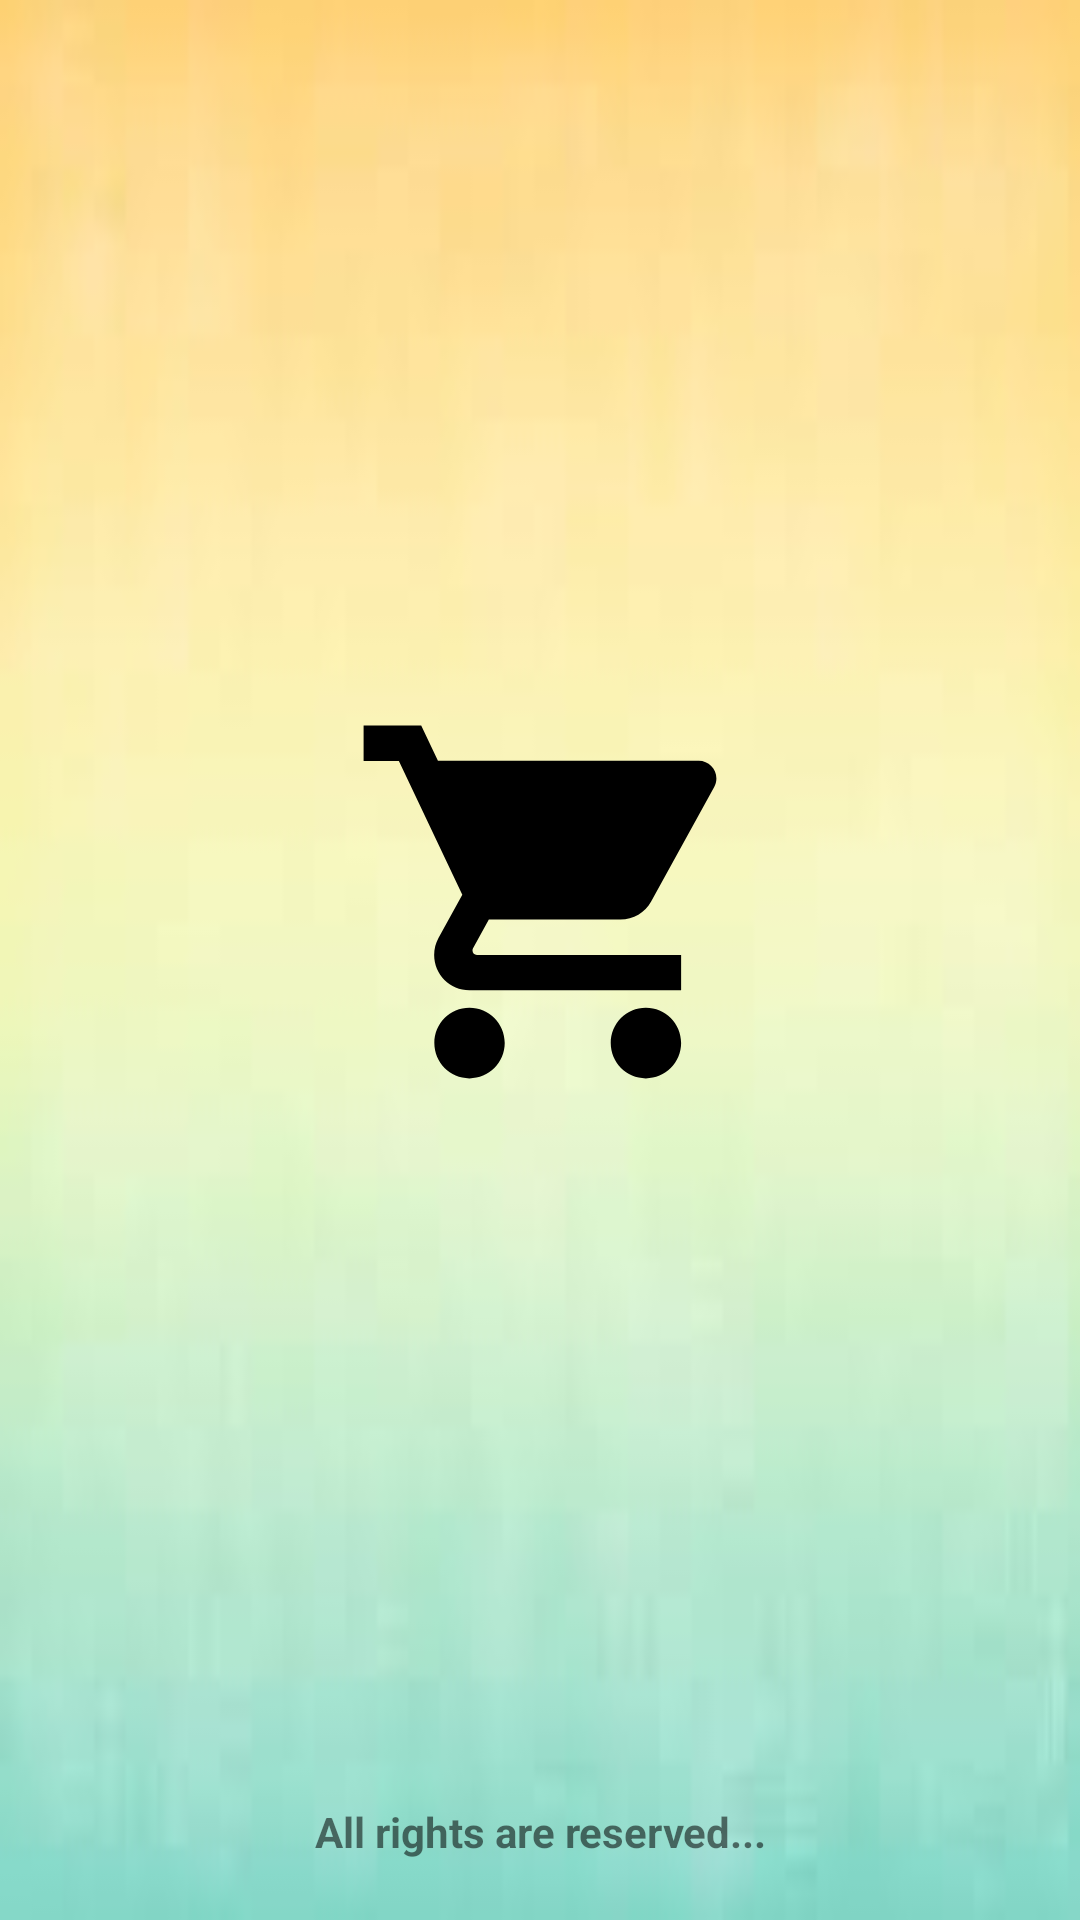

Layout XML and referenced resources for this Android screen:
<!-- AndroidManifest.xml: application theme Theme.MyFinalTask -->
<!-- res/layout/activity_my_splash_screen.xml -->
<?xml version="1.0" encoding="utf-8"?>
<LinearLayout xmlns:android="http://schemas.android.com/apk/res/android"
    xmlns:app="http://schemas.android.com/apk/res-auto"
    xmlns:tools="http://schemas.android.com/tools"
    android:layout_width="match_parent"
    android:layout_height="match_parent"
    android:orientation="vertical"
    android:background="@drawable/log1"
    tools:context=".MySplashScreen"
    >
    <LinearLayout
        android:layout_width="wrap_content"
        android:layout_height="wrap_content"
        android:orientation="vertical"
       >
        <ImageView
            android:layout_width="wrap_content"
            android:layout_height="wrap_content"
            android:src="@drawable/ic_launch"
            android:padding="120dp"
            android:layout_gravity="center"
            android:layout_weight="1"
            ></ImageView>

    <TextView
        android:layout_width="match_parent"
        android:layout_height="wrap_content"
        android:text="All rights are reserved..."
        android:textStyle="bold"
        android:layout_marginBottom="20dp"
        android:gravity="bottom|center"
        />

    </LinearLayout>
</LinearLayout>
<!-- resources referenced by this layout -->
<resources>
  <!-- drawable ic_launch (drawable) -->
  <vector xmlns:android="http://schemas.android.com/apk/res/android"
      android:width="1000dp"
      android:height="1000dp"
      android:viewportWidth="1000"
      android:viewportHeight="1000">
    <path
        android:fillColor="#FF000000"
        android:pathData="M304,794c-54.1,0 -97.5,43.9 -97.5,98c0,54.1 43.4,98 97.5,98s98,-43.9 98,-98C402,837.9 358.1,794 304,794zM10,10v98h98l176.2,371.7l-66.2,120c-7.6,14.2 -12,30.1 -12,47.3c0,54.1 43.9,98 98,98h588v-98H324.8c-6.9,0 -12.3,-5.4 -12.3,-12.3c0,-2.2 0.5,-4.2 1.5,-5.9l43.9,-79.9H723c36.8,0 68.8,-20.3 85.7,-50.5l175.2,-318c3.9,-6.9 6.1,-14.9 6.1,-23.5c0,-27.2 -22.1,-49 -49,-49H216.5L170,10H10L10,10zM794,794c-54.1,0 -97.5,43.9 -97.5,98c0,54.1 43.4,98 97.5,98c54.1,0 98,-43.9 98,-98C892,837.9 848.1,794 794,794z"/>
  </vector>
  <!-- drawable log1: jpg bitmap (drawable-v24, 1731 bytes) -->
  <style name="Theme.MyFinalTask" parent="Theme.AppCompat.DayNight.NoActionBar">
          
          <item name="colorPrimary">@color/purple_500</item>
          <item name="colorPrimaryVariant">@color/purple_700</item>
          <item name="colorOnPrimary">@color/white</item>
          
          <item name="colorSecondary">@color/teal_200</item>
          <item name="colorSecondaryVariant">@color/teal_700</item>
          <item name="colorOnSecondary">@color/black</item>
          
          <item name="android:statusBarColor" tools:targetApi="l">?attr/colorPrimaryVariant</item>
          
      </style>
  <!-- not gathered from this repository: default colours our renderer supplied (Android Studio template values) -->
  <color name="purple_500">#FF6200EE</color>
  <color name="purple_700">#FF3700B3</color>
  <color name="teal_200">#FF03DAC5</color>
  <color name="teal_700">#FF018786</color>
  <color name="black">#FF000000</color>
  <color name="white">#FFFFFFFF</color>
</resources>
